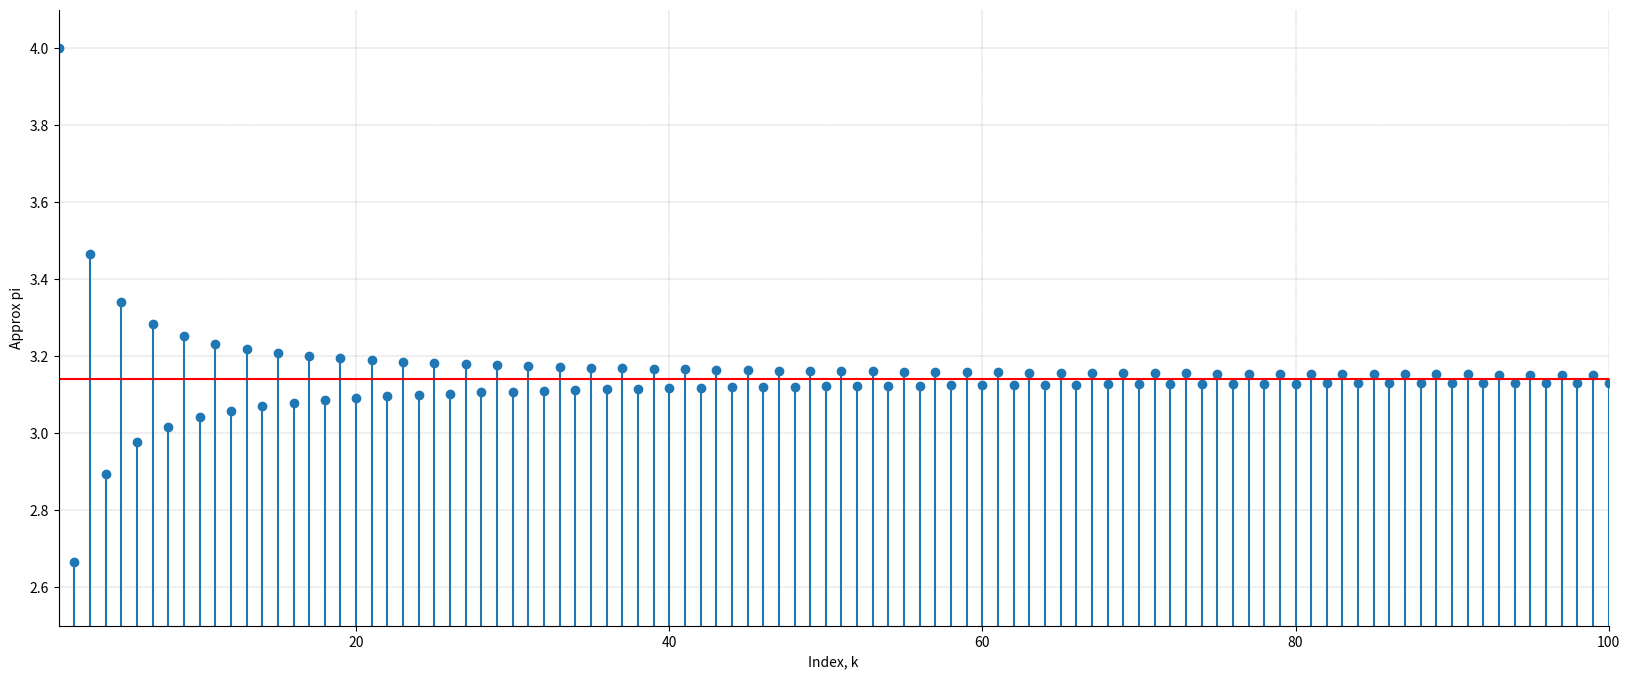

The matplotlib source for this figure:

###############
# Authored by Weisheng Jiang
# Book 3  |  From Basic Arithmetic to Machine Learning
# Published and copyrighted by Tsinghua University Press
# Beijing, China, 2022
###############

# Bk3_Ch14_06

import numpy as np
import matplotlib.pyplot as plt

n_array = np.arange(1, 100 + 1, 1)

a_n_array = (-1)**(n_array + 1)/(2*n_array - 1)

a_n_cumsum = np.cumsum(a_n_array)

pi_appx = 4*a_n_cumsum

fig, ax = plt.subplots(figsize=(20, 8))

plt.xlabel("Index, k") 
plt.ylabel("Approx pi") 
plt.stem(n_array, pi_appx) 
ax.grid(linestyle='--', linewidth=0.25, color=[0.5,0.5,0.5])
plt.axhline(y=np.pi, color='r', linestyle='-')

plt.xlim(n_array.min(),n_array.max())
plt.ylim(2.5,4.1)


plt.gca().spines['right'].set_visible(False)
plt.gca().spines['top'].set_visible(False)
